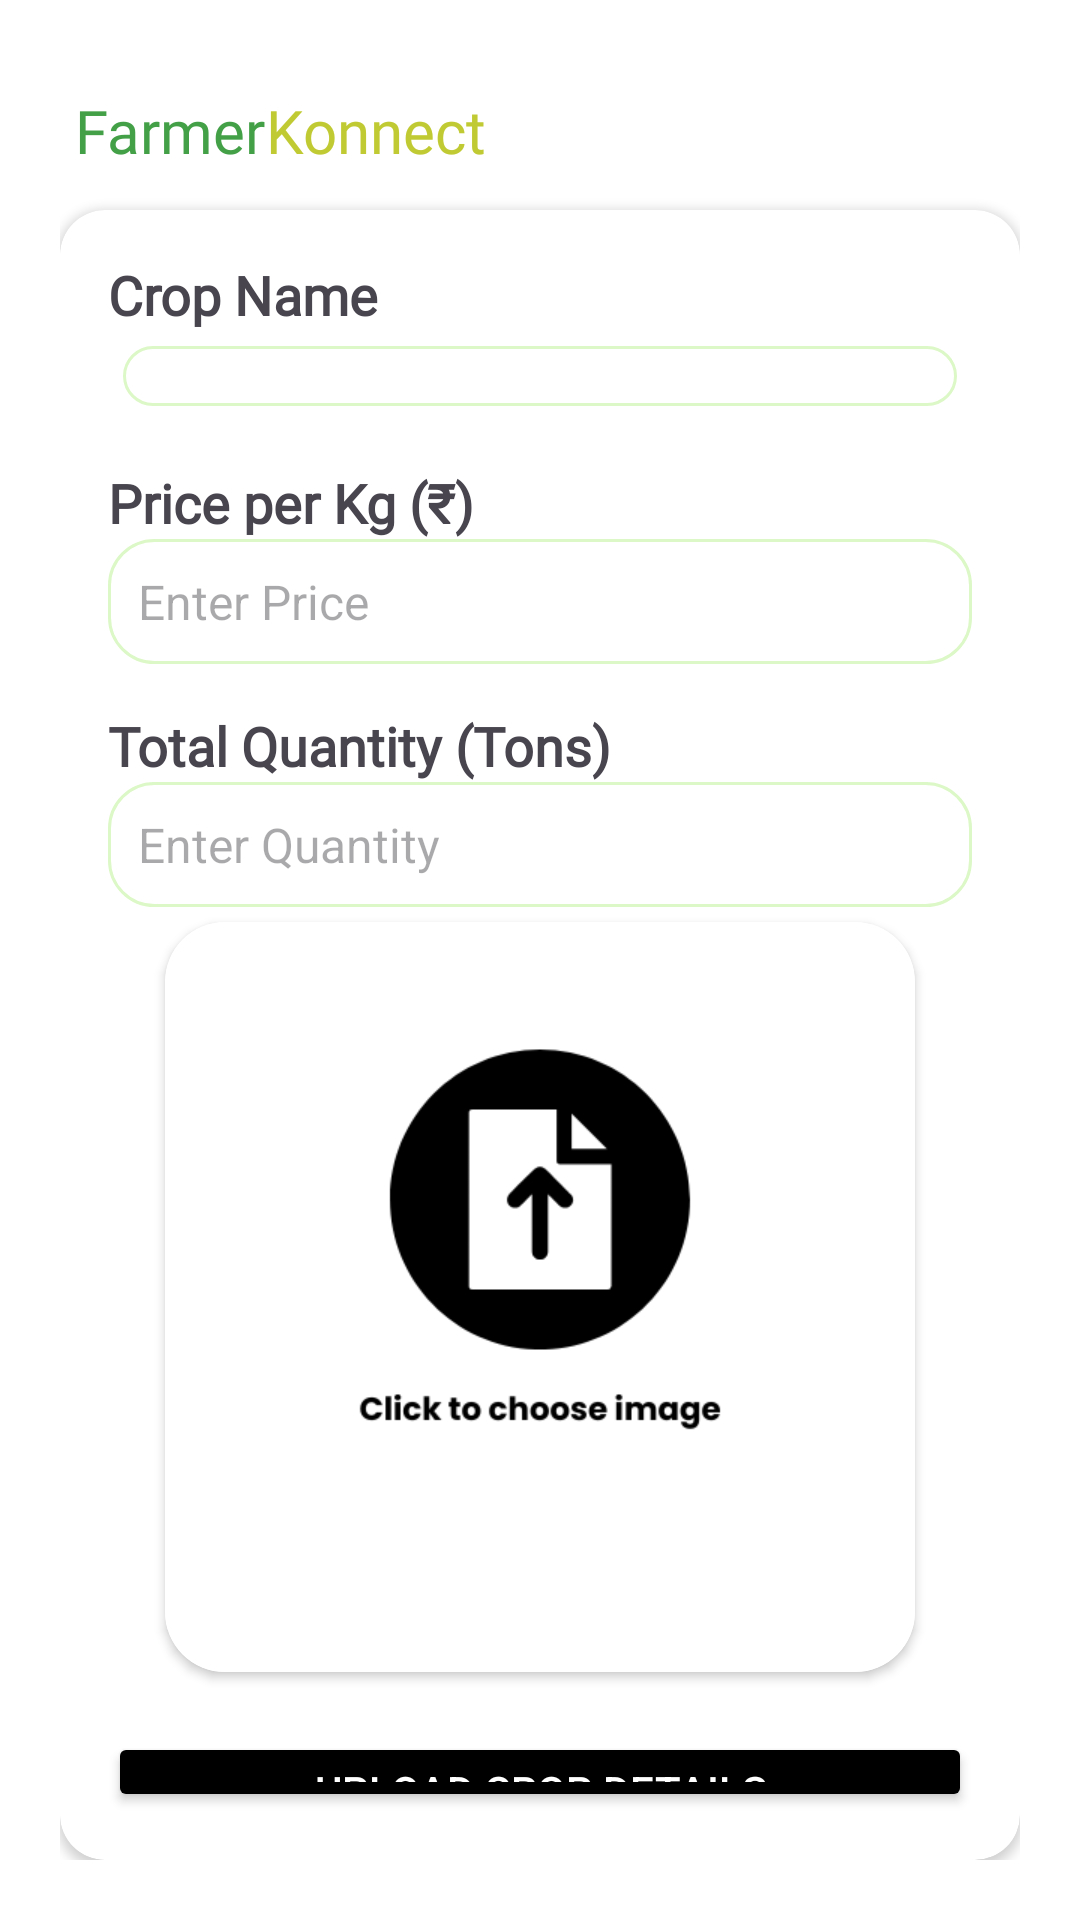

Layout XML and referenced resources for this Android screen:
<!-- AndroidManifest.xml: application theme Theme.FarmerKonnect -->
<!-- res/layout/activity_upload_crops.xml -->
<?xml version="1.0" encoding="utf-8"?>
<RelativeLayout xmlns:android="http://schemas.android.com/apk/res/android"
    xmlns:app="http://schemas.android.com/apk/res-auto"
    android:layout_width="match_parent"
    android:layout_height="match_parent"
    android:background="@color/white"
    android:padding="20dp">
    <LinearLayout
        android:layout_width="wrap_content"
        android:layout_height="wrap_content"
        android:layout_marginStart="5dp"
        android:layout_marginTop="10dp"
        >

        <TextView
            android:id="@+id/textView"
            android:layout_width="wrap_content"
            android:layout_height="wrap_content"
            android:fontFamily="@font/poppins_bold"
            android:text="@string/farmerkonnect"
            android:textColor="@color/green"
            android:textSize="20sp" />

        <TextView
            android:id="@+id/k"
            android:layout_width="wrap_content"
            android:layout_height="wrap_content"
            android:fontFamily="@font/poppins_bold"
            android:text="@string/konnect"
            android:textColor="@color/yellow"
            android:textSize="20sp" />
    </LinearLayout>
    <androidx.cardview.widget.CardView
        android:layout_width="360dp"
        android:layout_centerHorizontal="true"
        android:layout_height="wrap_content"
        android:layout_marginTop="50dp"
        app:cardCornerRadius="15dp"
        android:elevation="4dp">

        <LinearLayout
            android:layout_width="match_parent"
            android:layout_height="wrap_content"
            android:orientation="vertical"
            android:padding="16dp">

            <TextView
                android:layout_width="wrap_content"
                android:layout_height="wrap_content"
                android:text="Crop Name"
                android:fontFamily="@font/poppins_bold"
                android:textSize="18sp"
                android:textStyle="bold" />

            <Spinner
                android:id="@+id/cropSpinner"
                android:layout_width="match_parent"
                android:padding="10dp"
                android:layout_margin="5dp"
                android:background="@drawable/customedit1"
                android:layout_height="wrap_content"
                android:layout_marginTop="8dp"/>

            <TextView
                android:layout_width="wrap_content"
                android:layout_height="wrap_content"
                android:text="Price per Kg (₹)"
                android:fontFamily="@font/poppins_bold"
                android:textSize="18sp"
                android:textStyle="bold"
                android:layout_marginTop="15dp" />

            <EditText
                android:id="@+id/priceEditText"
                android:layout_width="match_parent"
                android:layout_height="wrap_content"
                android:hint="Enter Price"
                android:inputType="numberDecimal"
                android:textSize="16sp"
                android:padding="10dp"
                android:background="@drawable/customedit1"
                 />

            <TextView
                android:layout_width="wrap_content"
                android:layout_height="wrap_content"
                android:text="Total Quantity (Tons)"
                android:fontFamily="@font/poppins_bold"
                android:textSize="18sp"
                android:textStyle="bold"
                android:layout_marginTop="15dp" />

            <EditText
                android:id="@+id/quantityEditText"
                android:layout_width="match_parent"
                android:layout_height="wrap_content"
                android:hint="Enter Quantity"
                android:inputType="number"
                android:textSize="16sp"
                android:padding="10dp"
                android:background="@drawable/customedit1"
                />
            <androidx.cardview.widget.CardView
                android:id="@+id/cardphoto"
                android:layout_width="250dp"
                android:layout_height="250dp"
                android:layout_margin="5dp"
                android:layout_gravity="center_horizontal"
                app:cardCornerRadius="20dp"
                app:cardElevation="2sp">
            <ImageView
                android:id="@+id/cropImageView"
                android:layout_width="match_parent"
                android:layout_height="match_parent"
                android:scaleType="centerCrop"
                android:src="@drawable/choose" />
            </androidx.cardview.widget.CardView>
            <Button
                android:id="@+id/uploadButton"
                android:layout_width="match_parent"
                android:layout_height="wrap_content"
                android:backgroundTint="@color/black"
                android:text="Upload Crop Details"
                android:textColor="@android:color/white"
                android:layout_marginTop="15dp" />

        </LinearLayout>
    </androidx.cardview.widget.CardView>

    <ProgressBar
        android:id="@+id/progressBar2"
        style="?android:attr/progressBarStyle"
        android:layout_centerHorizontal="true"
        android:visibility="gone"
        android:layout_marginTop="700dp"
        android:layout_width="wrap_content"
        android:layout_height="wrap_content" />

</RelativeLayout>
<!-- resources referenced by this layout -->
<resources>
  <color name="black">#FF000000</color>
  <color name="green">#43A047</color>
  <color name="white">#FFFFFFFF</color>
  <color name="yellow">#C0CA33</color>
  <!-- drawable choose: png bitmap (drawable, 14623 bytes) -->
  <!-- drawable customedit1 (drawable) -->
  <?xml version="1.0" encoding="utf-8"?>
  <shape xmlns:android="http://schemas.android.com/apk/res/android">
  <stroke android:color="@color/msg"
      android:width="1dp"/>
      <corners android:radius="15dp"
      />
  </shape>
  <string name="farmerkonnect">Farmer</string>
  <string name="konnect">Konnect</string>
  <style name="Theme.FarmerKonnect" parent="Base.Theme.FarmerKonnect" />
  <color name="msg">#dcf8c6</color>
  <style name="Base.Theme.FarmerKonnect" parent="Theme.Material3.Light.NoActionBar">
          
          
          <item name="android:statusBarColor">@color/white</item>
          <item name="android:windowLightStatusBar">true</item>
      </style>
</resources>
